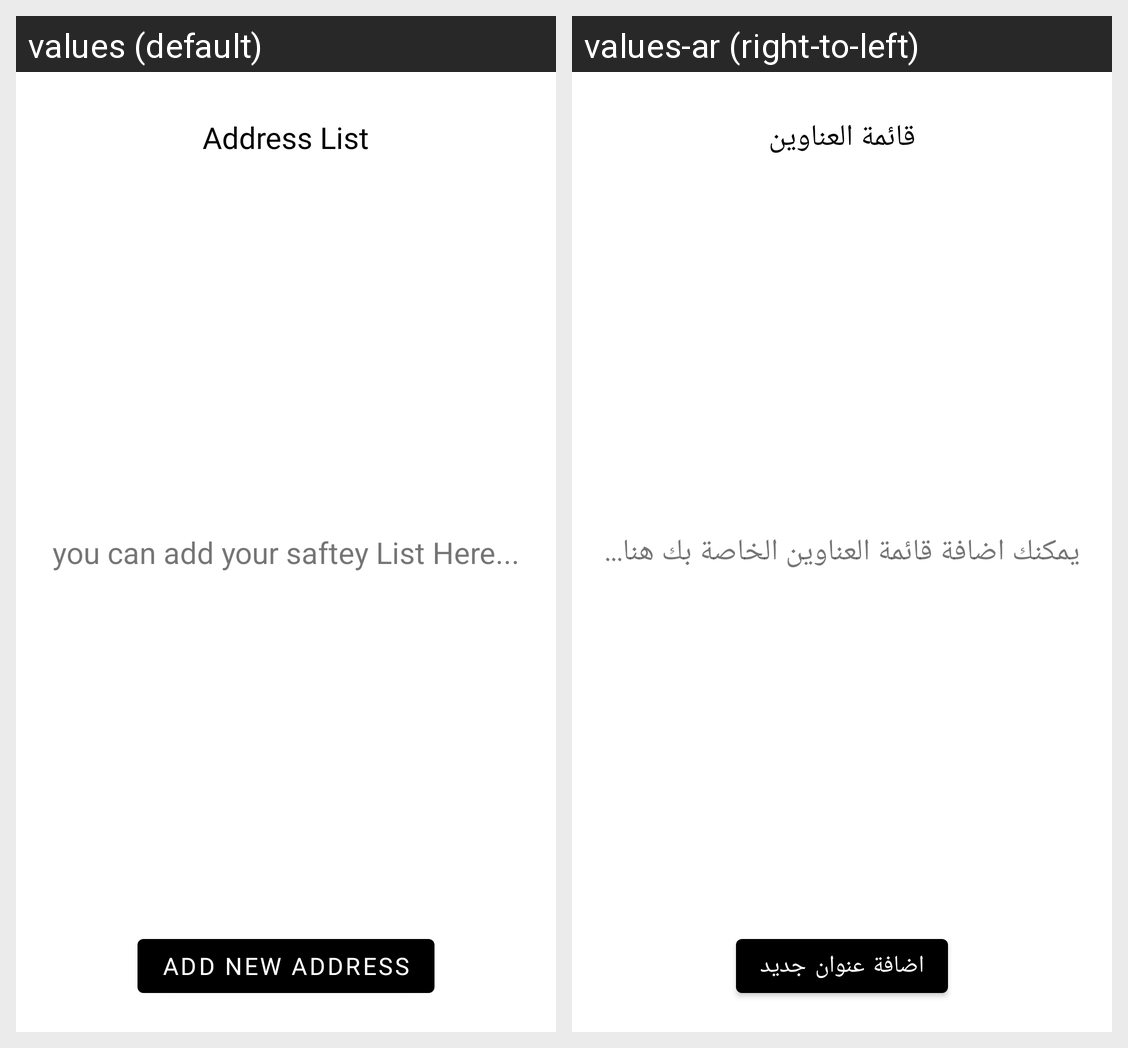

Here is an Android app screen in its default locale and in the app's own translations. Write out the translated-string differences for the strings that appear on this screen.
Android screen res/layout/fragment_my_address.xml rendered under 2 locales, left to right: values (default), values-ar (right-to-left). Device: Nexus 5 (rendered at 1080×1920; each locale shown at half size, 540×960, under a caption strip naming it); theme Theme.Panda.
Strings drawn on this screen, with the default value and each locale's value (text and hints the layout hard-codes, and strings that could not be matched under every locale, appear in the picture but are not listed):

address_list
  values: Address List
  values-ar: قائمة العناوين

add_new_address
  values: Add New Address
  values-ar: اضافة عنوان جديد

you_can_add_your_saftey_list_here
  values: you can add your saftey List Here...
  values-ar: يمكنك اضافة قائمة العناوين الخاصة بك هنا...
